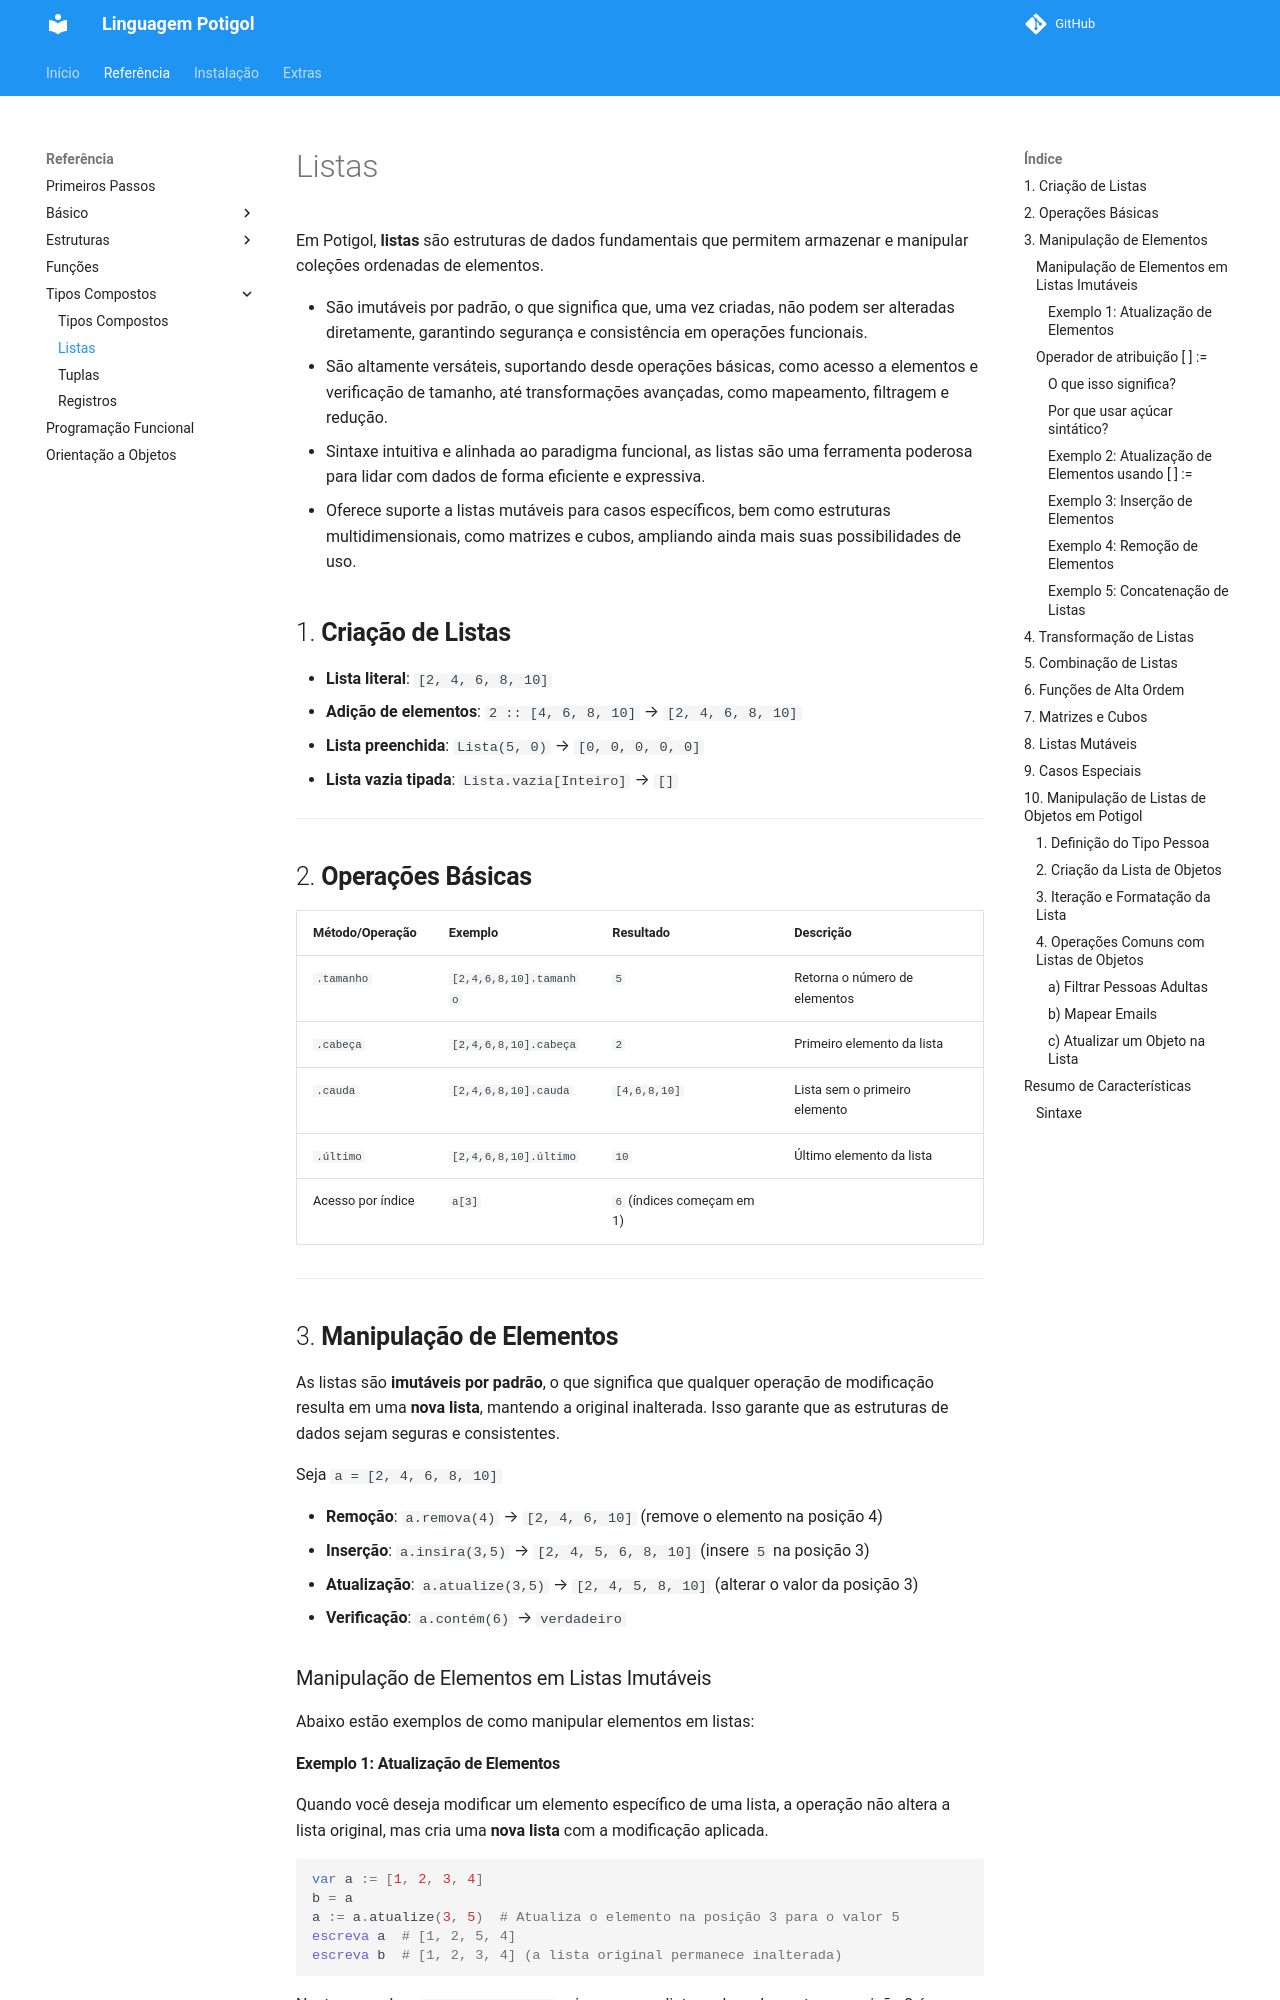

repository: potigol/docs · page: tipos_compostos/listas/index.html · generator: jekyll

# Listas

### Lista
````scala
[2, 4, 6, 8, 10]                         # lista literal
2 :: [4, 6, 8, 10]                       # [2, 4, 6, 8, 10]
[2, 4, 6, 8, 10].tamanho                 # 5
[2, 4, 6, 8, 10].cabeça                  # 2
[2, 4, 6, 8, 10].cauda                   # [4, 6, 8, 10]
[2, 4, 6, 8, 10].último                  # 10
[2, 4, 6, 8, 10].pegue(2)                # [2, 4]
[2, 4, 6, 8, 10].descarte(2)                # [6, 8, 10]
